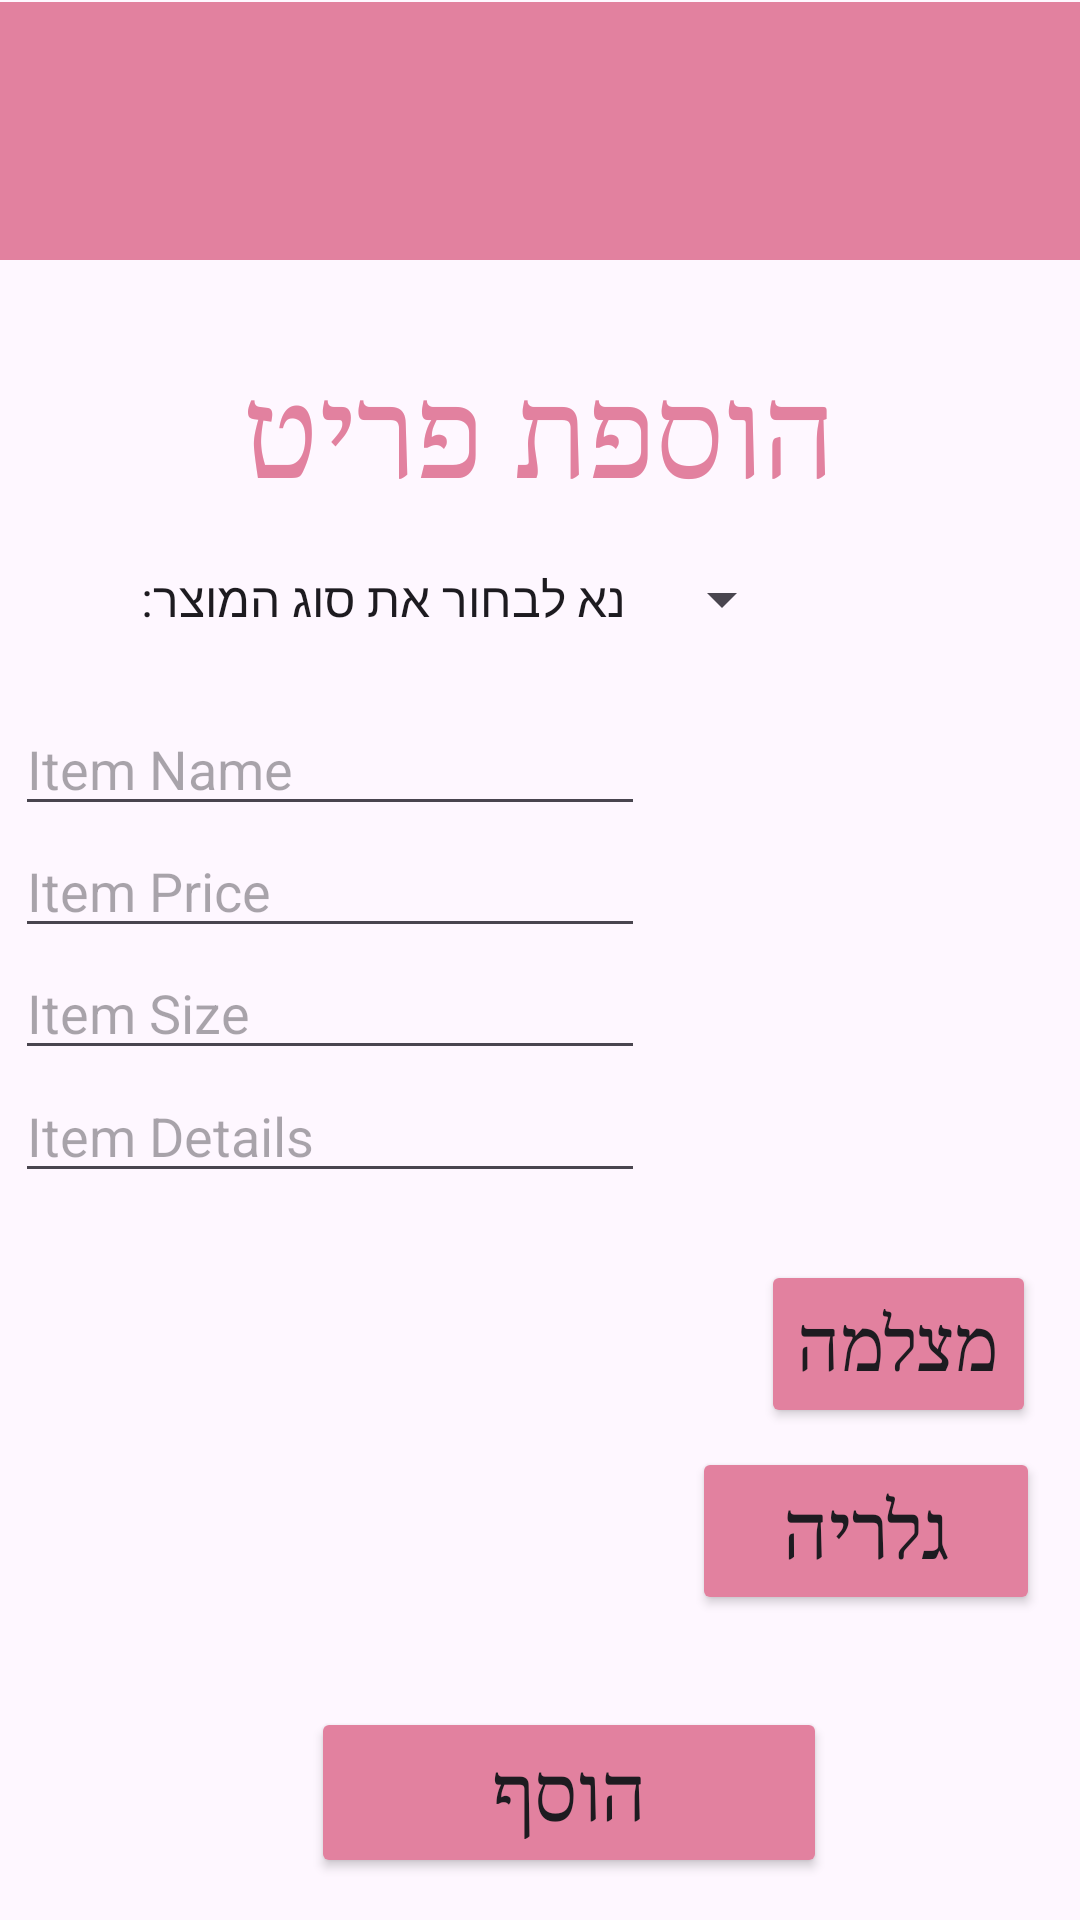

Produce the Android XML layout that renders to this screen, including the resource entries it uses.
<!-- AndroidManifest.xml: application theme Theme.MyFinalProj -->
<!-- res/layout/activity_add_item.xml -->
<?xml version="1.0" encoding="utf-8"?>
<androidx.constraintlayout.widget.ConstraintLayout xmlns:android="http://schemas.android.com/apk/res/android"
    xmlns:app="http://schemas.android.com/apk/res-auto"
    xmlns:tools="http://schemas.android.com/tools"
    android:id="@+id/main"
    android:layout_width="match_parent"
    android:layout_height="match_parent"
    tools:context=".AddItem">

    <LinearLayout
        android:id="@+id/llC1"
        android:layout_width="match_parent"
        android:layout_height="86dp"
        android:background="#E2819F"
        android:orientation="vertical"
        app:layout_constraintBottom_toBottomOf="parent"
        app:layout_constraintEnd_toEndOf="parent"
        app:layout_constraintHorizontal_bias="0.0"
        app:layout_constraintStart_toStartOf="parent"
        app:layout_constraintTop_toTopOf="parent"
        app:layout_constraintVertical_bias="0.001">

        
        <ImageButton
            android:id="@+id/btnMenu"
            android:layout_width="50dp"
            android:layout_height="50dp"
            android:layout_marginStart="10dp"
            android:background="?attr/selectableItemBackgroundBorderless"
            android:src="@drawable/ic_menu"
            android:tint="@color/white" />

    </LinearLayout>

    <ImageView
        android:id="@+id/ivLogoPic"
        android:layout_width="104dp"
        android:layout_height="80dp"
        app:layout_constraintBottom_toBottomOf="parent"
        app:layout_constraintEnd_toEndOf="parent"
        app:layout_constraintHorizontal_bias="0.498"
        app:layout_constraintStart_toStartOf="parent"
        app:layout_constraintTop_toTopOf="parent"
        app:layout_constraintVertical_bias="0.073"
        app:srcCompat="@drawable/almalogopic" />

    <TextView
        android:id="@+id/tvAddItem"
        android:layout_width="wrap_content"
        android:layout_height="wrap_content"
        android:layout_gravity="center"
        android:fontFamily="serif"
        android:text="הוספת פריט"
        android:textColor="#E2819F"
        android:textSize="40dp"
        app:layout_constraintBottom_toBottomOf="parent"
        app:layout_constraintEnd_toEndOf="parent"
        app:layout_constraintHorizontal_bias="0.497"
        app:layout_constraintStart_toStartOf="parent"
        app:layout_constraintTop_toTopOf="parent"
        app:layout_constraintVertical_bias="0.2" />

    <Spinner
        android:id="@+id/spIType"
        android:layout_width="260dp"
        android:layout_height="72dp"
        android:entries="@array/ItemType"
        app:layout_constraintBottom_toBottomOf="parent"
        app:layout_constraintEnd_toEndOf="parent"
        app:layout_constraintHorizontal_bias="0.046"
        app:layout_constraintStart_toStartOf="parent"
        app:layout_constraintTop_toTopOf="parent"
        app:layout_constraintVertical_bias="0.288" />

    <EditText
        android:id="@+id/etIname"
        android:layout_width="wrap_content"
        android:layout_height="wrap_content"
        android:ems="10"
        android:hint="Item Name"
        android:inputType="text"
        app:layout_constraintBottom_toBottomOf="parent"
        app:layout_constraintEnd_toEndOf="parent"
        app:layout_constraintHorizontal_bias="0.034"
        app:layout_constraintStart_toStartOf="parent"
        app:layout_constraintTop_toTopOf="parent"
        app:layout_constraintVertical_bias="0.391" />

    <EditText
        android:id="@+id/etIPrice"
        android:layout_width="wrap_content"
        android:layout_height="wrap_content"
        android:ems="10"
        android:hint="Item Price"
        android:inputType="text"
        app:layout_constraintBottom_toBottomOf="parent"
        app:layout_constraintEnd_toEndOf="parent"
        app:layout_constraintHorizontal_bias="0.034"
        app:layout_constraintStart_toStartOf="parent"
        app:layout_constraintTop_toTopOf="parent"
        app:layout_constraintVertical_bias="0.459" />

    <EditText
        android:id="@+id/etISize"
        android:layout_width="wrap_content"
        android:layout_height="wrap_content"
        android:ems="10"
        android:hint="Item Size"
        android:inputType="text"
        app:layout_constraintBottom_toBottomOf="parent"
        app:layout_constraintEnd_toEndOf="parent"
        app:layout_constraintHorizontal_bias="0.034"
        app:layout_constraintStart_toStartOf="parent"
        app:layout_constraintTop_toTopOf="parent"
        app:layout_constraintVertical_bias="0.527" />

    <EditText
        android:id="@+id/etIDetails"
        android:layout_width="wrap_content"
        android:layout_height="wrap_content"
        android:ems="10"
        android:hint="Item Details"
        android:inputType="text"
        app:layout_constraintBottom_toBottomOf="parent"
        app:layout_constraintEnd_toEndOf="parent"
        app:layout_constraintHorizontal_bias="0.034"
        app:layout_constraintStart_toStartOf="parent"
        app:layout_constraintTop_toTopOf="parent"
        app:layout_constraintVertical_bias="0.595" />

    <Button
        android:id="@+id/btnCamera"
        android:layout_width="wrap_content"
        android:layout_height="56dp"
        android:backgroundTint="#E2819F"
        android:fontFamily="serif"
        android:text="מצלמה"
        android:textSize="23.5dp"
        app:layout_constraintBottom_toBottomOf="parent"
        app:layout_constraintEnd_toEndOf="parent"
        app:layout_constraintHorizontal_bias="0.945"
        app:layout_constraintStart_toStartOf="parent"
        app:layout_constraintTop_toTopOf="@+id/llC1"
        app:layout_constraintVertical_bias="0.719" />

    <Button
        android:id="@+id/btnGallery"
        android:layout_width="116dp"
        android:layout_height="56dp"
        android:backgroundTint="#E2819F"
        android:fontFamily="serif"
        android:text="גלריה"
        android:textSize="25dp"
        app:layout_constraintBottom_toBottomOf="parent"
        app:layout_constraintEnd_toEndOf="parent"
        app:layout_constraintHorizontal_bias="0.945"
        app:layout_constraintStart_toStartOf="parent"
        app:layout_constraintTop_toTopOf="parent"
        app:layout_constraintVertical_bias="0.826" />

    <ImageView
        android:id="@+id/ivIPic"
        android:layout_width="130dp"
        android:layout_height="130dp"
        app:layout_constraintBottom_toBottomOf="parent"
        app:layout_constraintEnd_toEndOf="parent"
        app:layout_constraintHorizontal_bias="0.466"
        app:layout_constraintStart_toStartOf="parent"
        app:layout_constraintTop_toTopOf="parent"
        app:layout_constraintVertical_bias="0.805"
        tools:srcCompat="@tools:sample/avatars" />

    <Button
        android:id="@+id/btnAddItem"
        android:layout_width="172dp"
        android:layout_height="57dp"
        android:backgroundTint="#E2819F"
        android:fontFamily="serif"
        android:text="הוסף"
        android:textSize="25dp"
        app:layout_constraintBottom_toBottomOf="parent"
        app:layout_constraintEnd_toEndOf="parent"
        app:layout_constraintHorizontal_bias="0.552"
        app:layout_constraintStart_toStartOf="parent"
        app:layout_constraintTop_toTopOf="parent"
        app:layout_constraintVertical_bias="0.976" />

</androidx.constraintlayout.widget.ConstraintLayout>
<!-- resources referenced by this layout -->
<resources>
  <string-array name="ItemType">
          <item>נא לבחור את סוג המוצר:</item>
          <item>עוגה</item>
          <item>עוגייה</item>
          <item>מריטוצו</item>
          <item>פחזניות</item>
          <item>לחמניה ממולאת</item>
          <item>צורוס</item>
          <item>קינוחי כוסות</item>
          <item>כדורי שוקולד</item>
      </string-array>
  <style name="Theme.MyFinalProj" parent="Base.Theme.MyFinalProj" />
  <style name="Base.Theme.MyFinalProj" parent="Theme.Material3.DayNight.NoActionBar">
          <item name="colorPrimary">#E2819F</item>
          <item name="android:statusBarColor">#E2819F</item>
      </style>
  <!-- not gathered from this repository: default colours our renderer supplied (Android Studio template values) -->
  <color name="white">#FFFFFFFF</color>
</resources>
